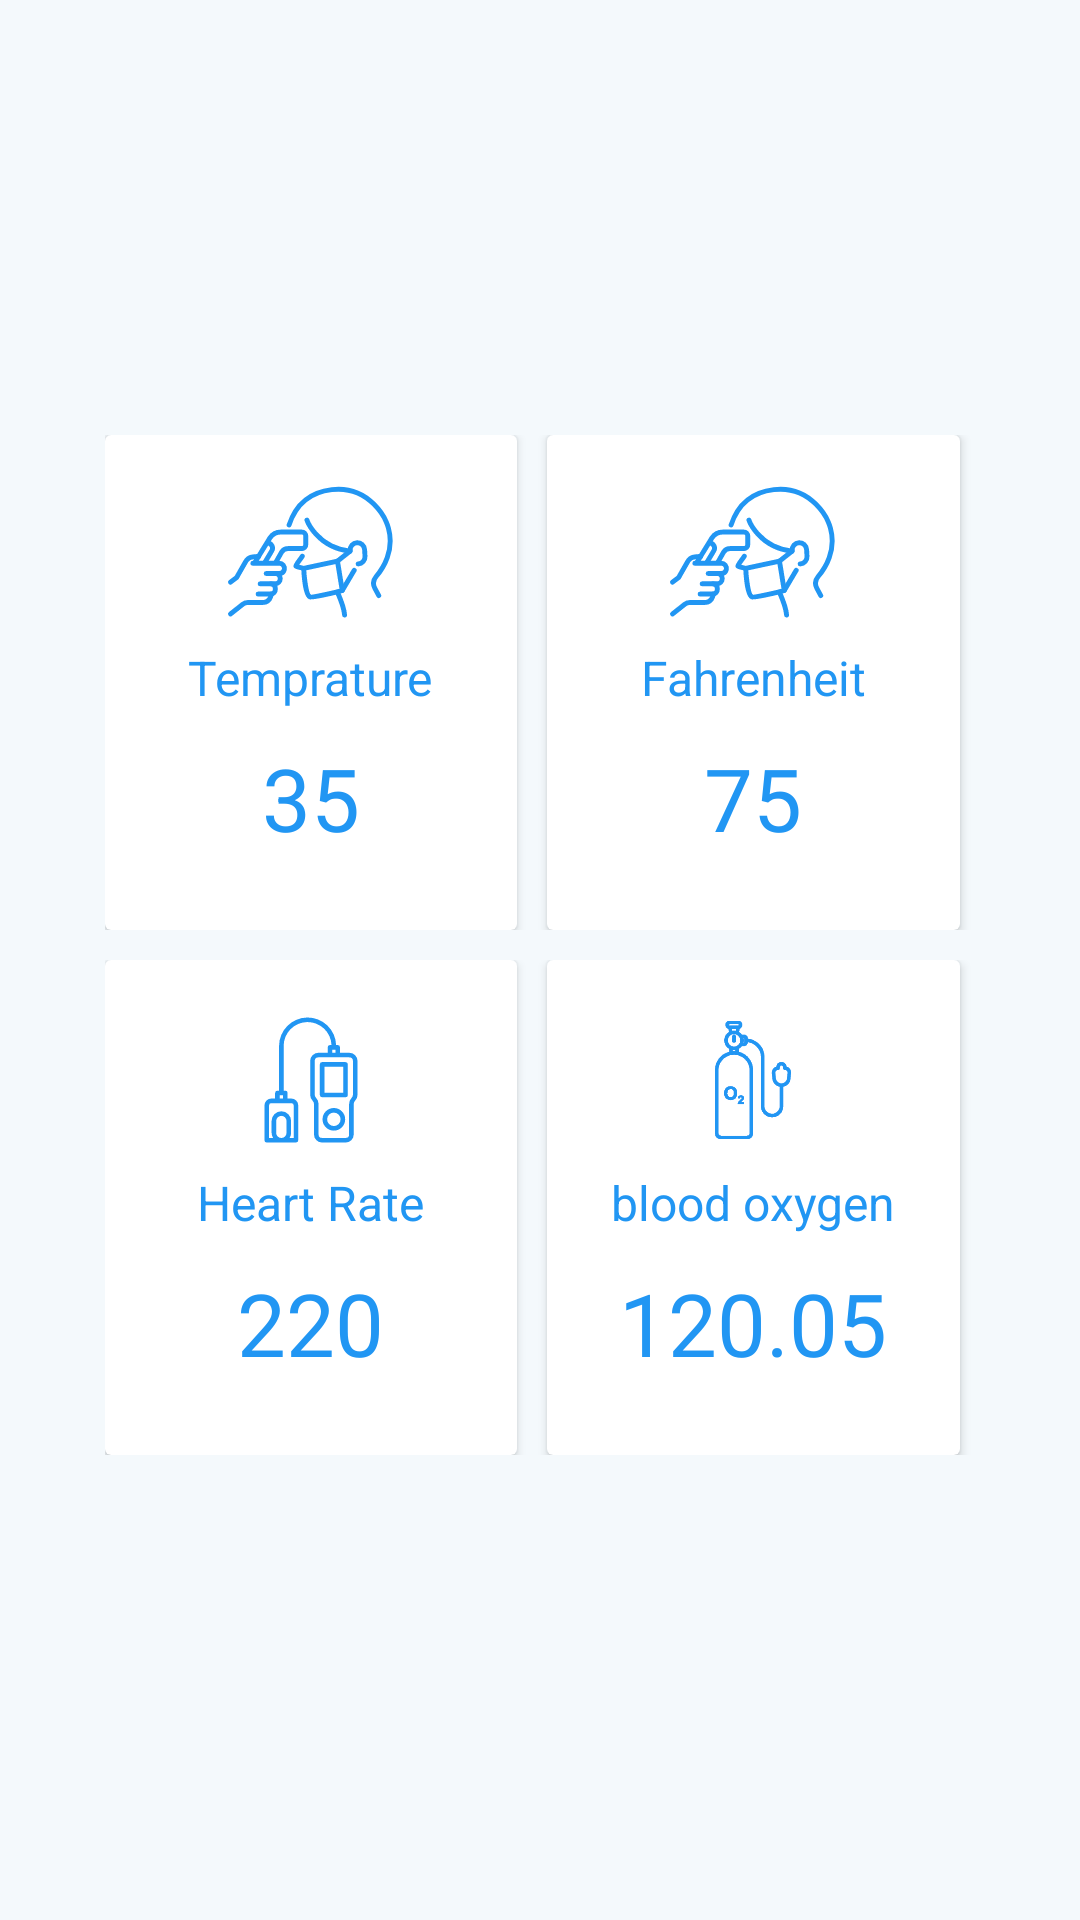

Layout XML and referenced resources for this Android screen:
<!-- AndroidManifest.xml: application theme Theme.MiniVentilator -->
<!-- res/layout/activity_sensor_values.xml -->
<?xml version="1.0" encoding="utf-8"?>

<LinearLayout xmlns:android="http://schemas.android.com/apk/res/android"
    xmlns:app="http://schemas.android.com/apk/res-auto"
    xmlns:tools="http://schemas.android.com/tools"
    android:layout_width="match_parent"
    android:layout_height="match_parent"
    android:orientation="vertical"
    android:padding="20dp"
    android:gravity="center"
    android:background="#F4F9FC"
    tools:context=".SensorValues">
    <LinearLayout
        android:layout_width="match_parent"
        android:layout_height="wrap_content"
        android:layout_below="@id/first"
        android:orientation="vertical"
        android:paddingLeft="15dp"
        android:paddingRight="15dp">

        <LinearLayout
            android:layout_width="match_parent"
            android:layout_height="165dp"
            android:layout_marginBottom="10dp"
            android:orientation="horizontal">

            <androidx.cardview.widget.CardView
                android:layout_width="0dp"
                android:layout_height="match_parent"
                android:layout_gravity="center"
                android:layout_marginRight="10dp"
                android:layout_weight="1"
                android:orientation="horizontal"
                >

                <RelativeLayout
                    android:layout_width="match_parent"
                    android:layout_height="match_parent">
                    <ImageView
                        android:id="@+id/imageview1"
                        android:layout_marginTop="10dp"
                        android:layout_width="56dp"
                        app:tint="@color/blue_500"
                        android:layout_centerHorizontal="true"
                        android:layout_height="60dp"
                        app:srcCompat="@drawable/ic_temprature"/>
                    <TextView
                        android:layout_width="wrap_content"
                        android:id="@+id/text"
                        android:layout_centerHorizontal="true"
                        android:layout_below="@id/imageview1"
                        android:layout_height="wrap_content"
                        android:layout_marginBottom="10dp"
                        android:text="Temprature"
                        android:textColor="@color/blue_500"
                        android:textSize="16sp" />
                    <TextView
                        android:layout_width="wrap_content"
                        android:id="@+id/temp_sensor"
                        android:layout_centerHorizontal="true"
                        android:layout_below="@id/text"
                        android:layout_height="wrap_content"
                        android:layout_marginBottom="10dp"
                        android:text="35"
                        android:inputType="number"
                        android:textColor="@color/blue_500"
                        android:textSize="29sp" />

                    <Button
                        android:id="@+id/buttontemprature"
                        android:layout_width="match_parent"
                        android:layout_height="match_parent"
                        android:background="#00FF3333"
                        app:iconTint="#2196F3" />

                </RelativeLayout>


            </androidx.cardview.widget.CardView>

            <androidx.cardview.widget.CardView
                android:layout_width="0dp"
                android:layout_height="match_parent"
                android:layout_gravity="center"
                android:layout_marginRight="5dp"
                android:layout_weight="1"
                android:orientation="horizontal"
                >

                <RelativeLayout
                    android:layout_width="match_parent"
                    android:layout_height="match_parent">
                    <ImageView
                        android:id="@+id/imageview2"
                        android:layout_marginTop="10dp"
                        android:layout_width="56dp"
                        app:tint="@color/blue_500"
                        android:layout_centerHorizontal="true"
                        android:layout_height="60dp"
                        app:srcCompat="@drawable/ic_temprature"/>
                    <TextView
                        android:layout_width="wrap_content"
                        android:id="@+id/text2"
                        android:layout_centerHorizontal="true"
                        android:layout_below="@id/imageview2"
                        android:layout_height="wrap_content"
                        android:layout_marginBottom="10dp"
                        android:text="Fahrenheit"
                        android:textColor="@color/blue_500"
                        android:textSize="16sp" />
                    <TextView
                        android:layout_width="wrap_content"
                        android:id="@+id/heart_sensor"
                        android:layout_centerHorizontal="true"
                        android:layout_below="@id/text2"
                        android:layout_height="wrap_content"
                        android:layout_marginBottom="10dp"
                        android:text="75"
                        android:textColor="@color/blue_500"
                        android:textSize="29sp" />

                    <Button
                        android:id="@+id/buttonheart"
                        android:layout_width="match_parent"
                        android:layout_height="match_parent"
                        android:background="#00FF3333"
                        app:iconTint="#2196F3" />

                </RelativeLayout>


            </androidx.cardview.widget.CardView>
        </LinearLayout>
        <LinearLayout
            android:layout_width="match_parent"
            android:layout_height="165dp"
            android:layout_marginBottom="10dp"
            android:orientation="horizontal">

            <androidx.cardview.widget.CardView
                android:layout_width="0dp"
                android:layout_height="match_parent"
                android:layout_gravity="center"
                android:layout_marginRight="10dp"
                android:layout_weight="1"
                android:orientation="horizontal"
                >

                <RelativeLayout
                    android:layout_width="match_parent"
                    android:layout_height="match_parent">
                    <ImageView
                        android:id="@+id/imageview3"
                        android:layout_marginTop="10dp"
                        android:layout_width="56dp"
                        app:tint="@color/blue_500"
                        android:layout_centerHorizontal="true"
                        android:layout_height="60dp"
                        app:srcCompat="@drawable/ic_bloodoxygen"/>
                    <TextView
                        android:layout_width="wrap_content"
                        android:id="@+id/text3"
                        android:layout_centerHorizontal="true"
                        android:layout_below="@id/imageview3"
                        android:layout_height="wrap_content"
                        android:layout_marginBottom="10dp"
                        android:text="Heart Rate"
                        android:textColor="@color/blue_500"
                        android:textSize="16sp" />
                    <TextView
                        android:layout_width="wrap_content"
                        android:id="@+id/temp_blood_oxygen"
                        android:layout_centerHorizontal="true"
                        android:layout_below="@id/text3"
                        android:layout_height="wrap_content"
                        android:layout_marginBottom="10dp"
                        android:text="220"
                        android:textColor="@color/blue_500"
                        android:textSize="29sp" />

                    <Button
                        android:id="@+id/buttonbloodoxygen"
                        android:layout_width="match_parent"
                        android:layout_height="match_parent"
                        android:background="#00FF3333"
                        app:iconTint="#2196F3" />

                </RelativeLayout>


            </androidx.cardview.widget.CardView>

            <androidx.cardview.widget.CardView
                android:layout_width="0dp"
                android:layout_height="match_parent"
                android:layout_gravity="center"
                android:layout_marginRight="5dp"
                android:layout_weight="1"
                android:orientation="horizontal"
                >

                <RelativeLayout
                    android:layout_width="match_parent"
                    android:layout_height="match_parent">
                    <ImageView
                        android:id="@+id/imageview4"
                        android:layout_marginTop="10dp"
                        android:layout_width="56dp"
                        android:layout_centerHorizontal="true"
                        android:layout_height="60dp"
                        app:srcCompat="@drawable/oxygen"/>
                    <TextView
                        android:layout_width="wrap_content"
                        android:id="@+id/text4"
                        android:layout_centerHorizontal="true"
                        android:layout_below="@id/imageview4"
                        android:layout_height="wrap_content"
                        android:gravity="center"
                        android:layout_marginBottom="10dp"
                        android:text="blood oxygen"
                        android:textColor="@color/blue_500"
                        android:textSize="16sp" />
                    <TextView
                        android:layout_width="wrap_content"
                        android:id="@+id/pressure_sensor"
                        android:layout_centerHorizontal="true"
                        android:layout_below="@id/text4"
                        android:layout_height="wrap_content"
                        android:layout_marginBottom="10dp"
                        android:text="120.05"
                        android:textColor="@color/blue_500"
                        android:textSize="29sp" />

                    <Button
                        android:id="@+id/buttonoxygenpressure"
                        android:layout_width="match_parent"
                        android:layout_height="match_parent"
                        android:background="#00FF3333"
                        app:backgroundTint="#2196F3"
                        app:iconTint="#E91E63"
                        app:strokeColor="#FFFFFF" />

                </RelativeLayout>


            </androidx.cardview.widget.CardView>
        </LinearLayout>
</LinearLayout>
</LinearLayout>
<!-- resources referenced by this layout -->
<resources>
  <color name="blue_500">#2196F3</color>
  <!-- drawable ic_bloodoxygen: vector/xml drawable (drawable, 2030 chars, omitted) -->
  <!-- drawable ic_temprature: vector/xml drawable (drawable, 4639 chars, omitted) -->
  <!-- drawable oxygen: png bitmap (drawable, 11584 bytes) -->
  <style name="Theme.MiniVentilator" parent="Theme.MaterialComponents.DayNight.DarkActionBar">
          
          <item name="colorPrimary">@color/blue_500</item>
          <item name="colorPrimaryVariant">@color/blue_700</item>
          <item name="colorOnPrimary">@color/white</item>
          
          <item name="colorSecondary">@color/teal_200</item>
          <item name="colorSecondaryVariant">@color/teal_700</item>
          <item name="colorOnSecondary">@color/black</item>
          
          <item name="android:statusBarColor" tools:targetApi="l">?attr/colorPrimaryVariant</item>
          
      </style>
  <color name="blue_700">#1976D2</color>
  <color name="white">#FFFFFFFF</color>
  <color name="teal_200">#FF03DAC5</color>
  <color name="teal_700">#FF018786</color>
  <color name="black">#FF000000</color>
</resources>
